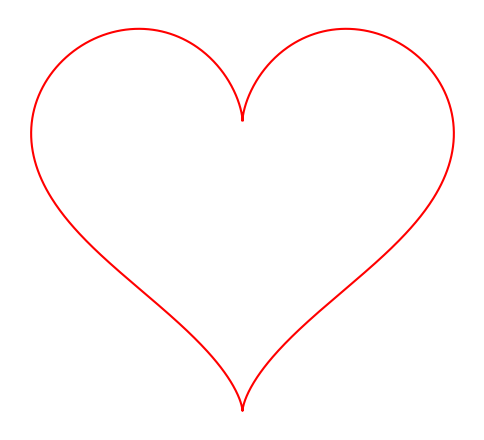

Python code for this plot:
import matplotlib.pyplot as plt
import numpy as np

theta = np.linspace(0, 2 * np.pi, 1000)
x = 16 * np.sin(theta)**3
y = 13 * np.cos(theta) - 5 * np.cos(2 * theta) - 2 * np.cos(3 * theta) - np.cos(4 * theta)

plt.figure(figsize=(6, 6))
plt.plot(x, y, color="red")
plt.axis('off')
plt.gca().set_aspect('equal', adjustable='box')

plt.savefig("heart_shape.png", dpi=300, bbox_inches='tight', pad_inches=0)

plt.show()
